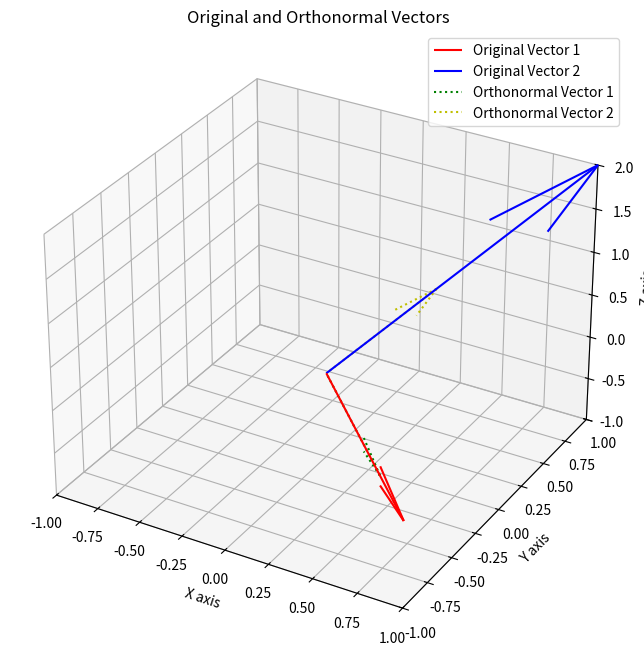

Recreate this plot in Python.
# [redacted]

import numpy as np
import matplotlib.pyplot as plt
from mpl_toolkits.mplot3d import Axes3D

# function to apply the Gram-Schmidt
def gram_schmidt(A):
    m, n = A.shape
    Q = np.zeros((m, n))
    R = np.zeros((n, n))
    
    for k in range(n):
        Q[:, k] = A[:, k]
        for i in range(k):
            R[i, k] = np.dot(Q[:, i].T, A[:, k])
            Q[:, k] = Q[:, k] - R[i, k]*Q[:, i]
        R[k, k] = np.linalg.norm(Q[:, k])
        if R[k, k] == 0: # check to prevent division by zero
            Q[:, k] = np.zeros(m) # assign zero vector in case of linear dependency
        else:
            Q[:, k] = Q[:, k] / R[k, k]
    
    return Q, R

# given column vectors
vectors = np.array([
    [1, -1, 0],
    [1, 1, 2]
])

# applying the Gram-Schmidt to vectors
Q_independent, _ = gram_schmidt(vectors.T)

# visualization
fig = plt.figure(figsize=(10, 8))
ax = fig.add_subplot(111, projection='3d')

# plotting the original vectors
ax.quiver(0, 0, 0, vectors[0, 0], vectors[0, 1], vectors[0, 2], color='r', label='Original Vector 1')
ax.quiver(0, 0, 0, vectors[1, 0], vectors[1, 1], vectors[1, 2], color='b', label='Original Vector 2')

# plotting the orthonormal vectors
ax.quiver(0, 0, 0, Q_independent[0, 0], Q_independent[1, 0], Q_independent[2, 0], color='g', label='Orthonormal Vector 1', linestyle='dotted')
ax.quiver(0, 0, 0, Q_independent[0, 1], Q_independent[1, 1], Q_independent[2, 1], color='y', label='Orthonormal Vector 2', linestyle='dotted')

# setting the plot dimensions and labels
ax.set_xlim([-1, 1])
ax.set_ylim([-1, 1])
ax.set_zlim([-1, 2])
ax.set_xlabel('X axis')
ax.set_ylabel('Y axis')
ax.set_zlabel('Z axis')
ax.legend()

plt.title('Original and Orthonormal Vectors')
plt.show()

